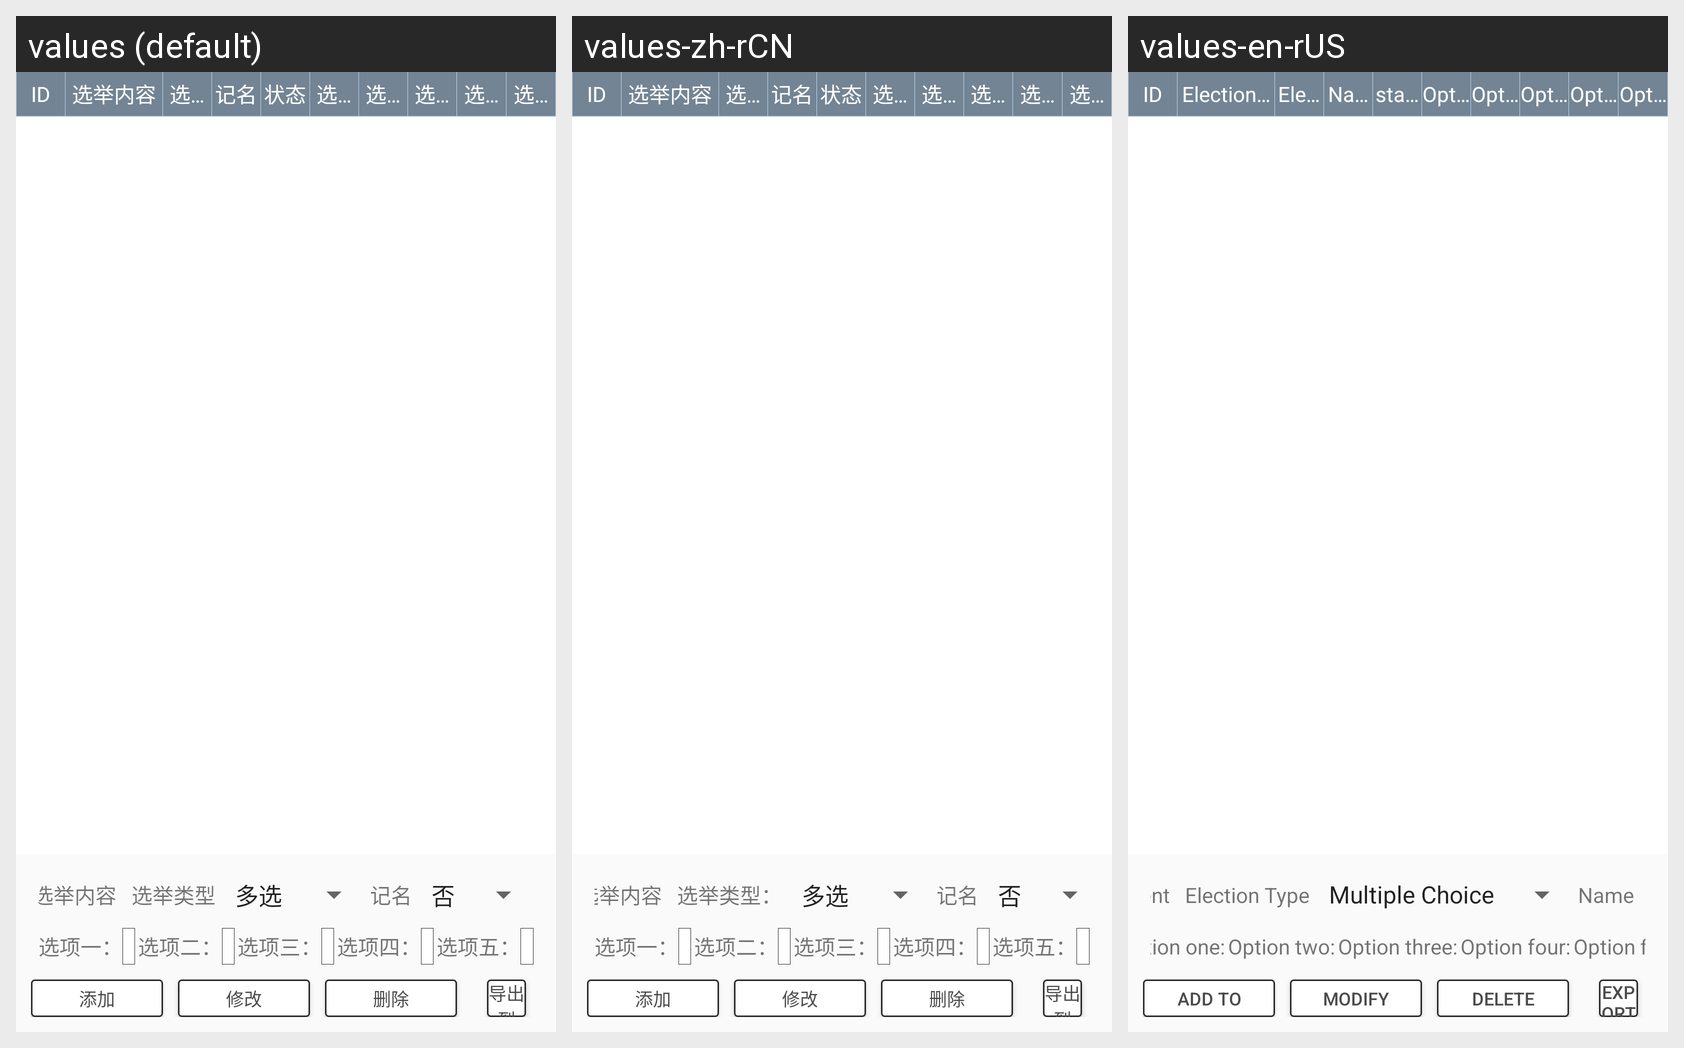

Here is an Android app screen in its default locale and in the app's own translations. Write out the translated-string differences for the strings that appear on this screen.
Android screen res/layout/admin_fragment_election.xml rendered under 3 locales, left to right: values (default), values-zh-rCN, values-en-rUS. Device: Nexus 5 (rendered at 1080×1920; each locale shown at half size, 540×960, under a caption strip naming it); theme AppTheme.
Strings drawn on this screen, with the default value and each locale's value (text and hints the layout hard-codes, and strings that could not be matched under every locale, appear in the picture but are not listed):

election_content
  values: 选举内容
  values-zh-rCN: 选举内容  [not translated; the default value is used]
  values-en-rUS: Election content

election_type
  values: 选举类型
  values-zh-rCN: 选举类型：
  values-en-rUS: Election Type

register
  values: 记名
  values-zh-rCN: 记名
  values-en-rUS: Name

option1_
  values: 选项一：
  values-zh-rCN: 选项一：
  values-en-rUS: Option one:

option2_
  values: 选项二：
  values-zh-rCN: 选项二：
  values-en-rUS: Option two:

option3_
  values: 选项三：
  values-zh-rCN: 选项三：
  values-en-rUS: Option three:

option4_
  values: 选项四：
  values-zh-rCN: 选项四：
  values-en-rUS: Option four:

option5_
  values: 选项五：
  values-zh-rCN: 选项五：
  values-en-rUS: Option five:

add
  values: 添加
  values-zh-rCN: 添加
  values-en-rUS: Add to

modify
  values: 修改
  values-zh-rCN: 修改
  values-en-rUS: modify

delete
  values: 删除
  values-zh-rCN: 删除
  values-en-rUS: delete

export_excel
  values: 导出到Excel
  values-zh-rCN: 导出到Excel
  values-en-rUS: Export to Excel

state
  values: 状态
  values-zh-rCN: 状态
  values-en-rUS: status

choose_1
  values: 选项一
  values-zh-rCN: 选项一  [not translated; the default value is used]
  values-en-rUS: Option One

choose_2
  values: 选项二
  values-zh-rCN: 选项二  [not translated; the default value is used]
  values-en-rUS: Option Two

choose_3
  values: 选项三
  values-zh-rCN: 选项三  [not translated; the default value is used]
  values-en-rUS: Option Three

choose_4
  values: 选项四
  values-zh-rCN: 选项四  [not translated; the default value is used]
  values-en-rUS: Option 4

choose_5
  values: 选项五
  values-zh-rCN: 选项五  [not translated; the default value is used]
  values-en-rUS: Option 5
